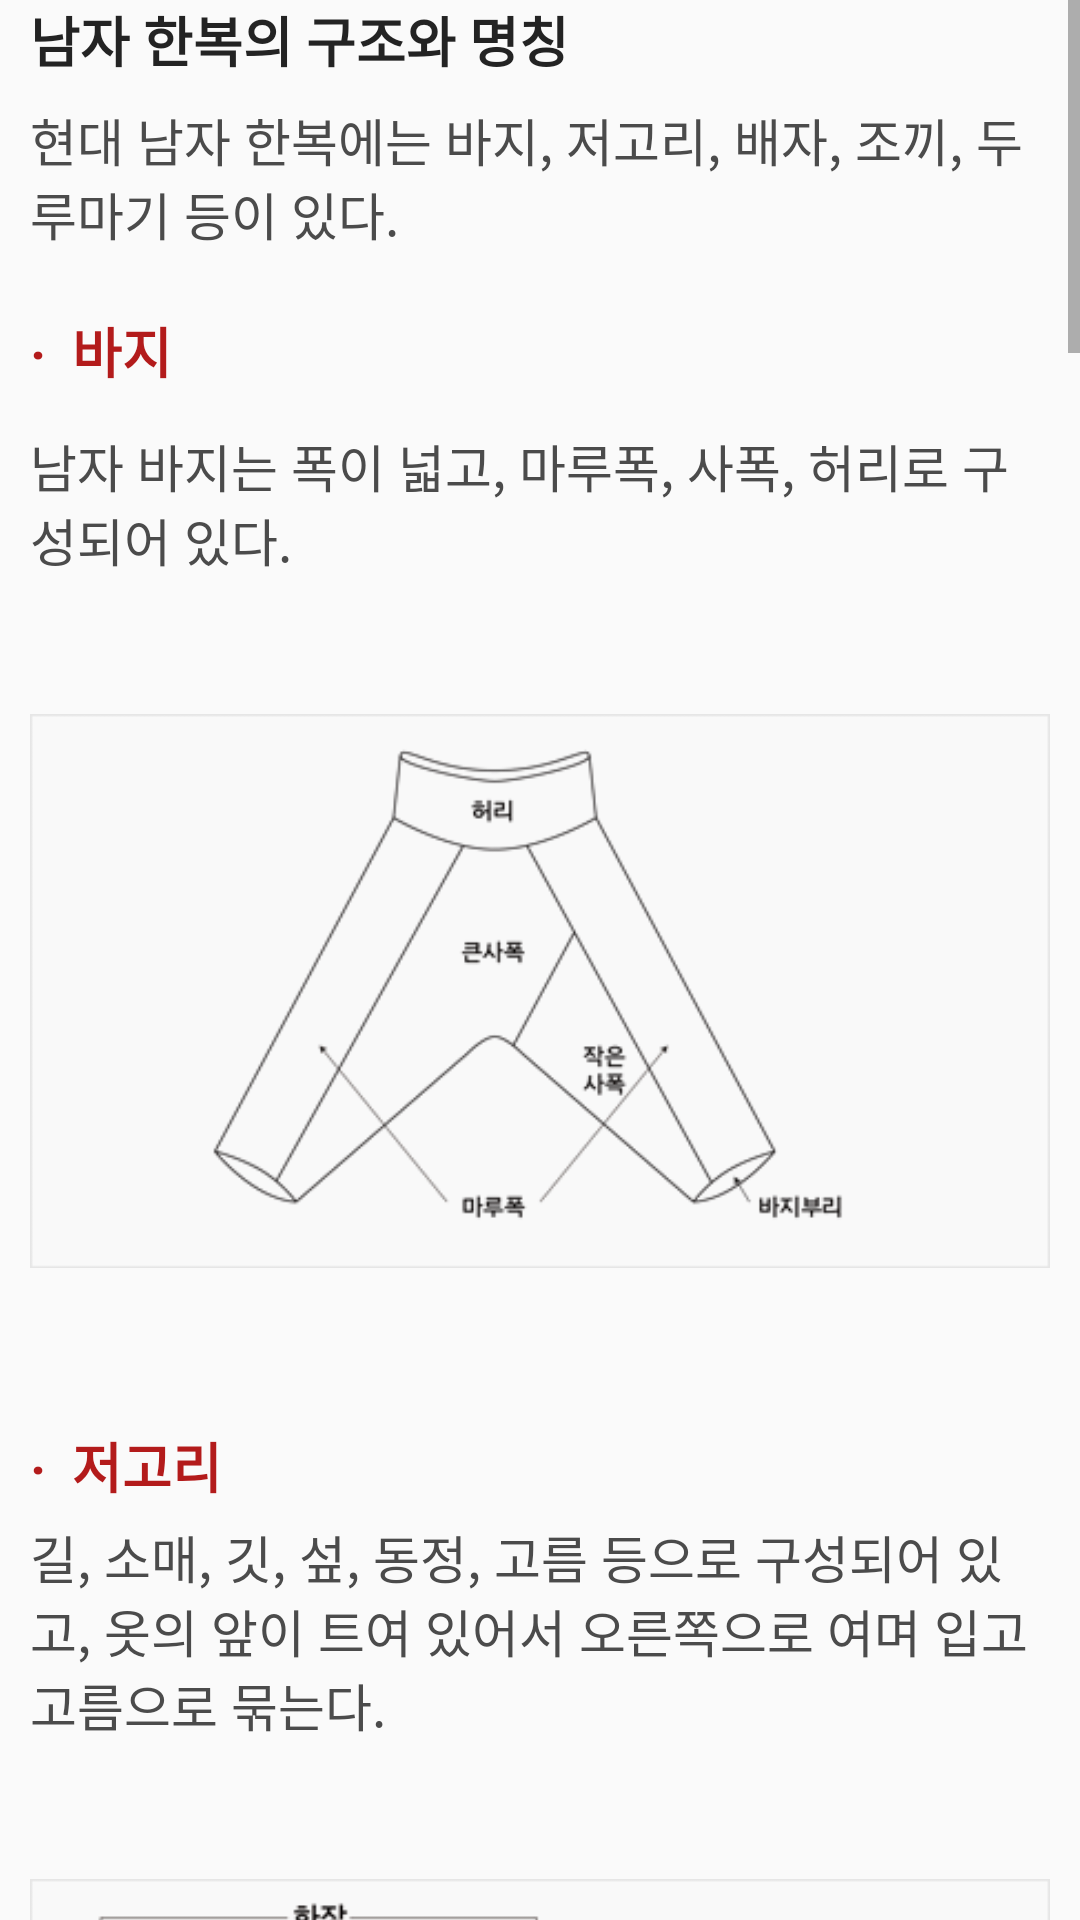

Android layout source for this screen:
<!-- AndroidManifest.xml: application theme AppTheme -->
<!-- res/layout/page_default_male.xml -->
<?xml version="1.0" encoding="utf-8"?>
<ScrollView xmlns:android="http://schemas.android.com/apk/res/android"
    xmlns:app="http://schemas.android.com/apk/res-auto"
    android:id="@+id/scrollView"
    android:layout_width="match_parent"
    android:layout_height="match_parent">

    <LinearLayout
        android:layout_width="match_parent"
        android:layout_height="wrap_content"
        android:layout_marginLeft="10dp"
        android:layout_marginRight="10dp"
        android:orientation="vertical">

        <TextView
            android:id="@+id/title1"
            android:layout_width="wrap_content"
            android:layout_height="wrap_content"
            android:text="남자 한복의 구조와 명칭"
            android:textSize="18sp"
            android:textColor="@color/DarkGray"
            android:textStyle="bold" />

        <TextView
            android:id="@+id/title1_sub"
            android:layout_width="match_parent"
            android:layout_height="wrap_content"
            android:textSize="17sp"
            android:layout_marginTop="8dp"
            android:textColor="@color/GrayMoreDark"
            android:text="현대 남자 한복에는 바지, 저고리, 배자, 조끼, 두루마기 등이 있다." />

        <TextView
            android:id="@+id/bottom"
            android:layout_width="match_parent"
            android:layout_height="wrap_content"
            android:layout_marginTop="20dp"
            android:layout_marginBottom="8dp"
            android:textSize="18sp"
            android:textColor="@color/Red"
            android:text="·  바지"
            android:textStyle="bold" />

        <TextView
            android:id="@+id/bottom_sub"
            android:layout_width="match_parent"
            android:layout_height="wrap_content"
            android:textSize="17sp"
            android:layout_marginTop="5dp"
            android:textColor="@color/GrayMoreDark"
            android:text="남자 바지는 폭이 넓고, 마루폭, 사폭, 허리로 구성되어 있다." />

        <ImageView
            android:id="@+id/bottom_image"
            android:layout_width="match_parent"
            android:layout_height="250dp"
            android:layout_marginTop="13dp"
            android:scaleType="centerInside"
            app:srcCompat="@drawable/image_male1" />

        <TextView
            android:id="@+id/base_top"
            android:layout_width="match_parent"
            android:layout_height="wrap_content"
            android:layout_marginTop="20dp"
            android:textSize="18sp"
            android:textColor="@color/Red"
            android:text="·  저고리"
            android:textStyle="bold" />

        <TextView
            android:id="@+id/base_top_sub"
            android:layout_width="match_parent"
            android:layout_height="wrap_content"
            android:textSize="17sp"
            android:layout_marginTop="5dp"
            android:textColor="@color/GrayMoreDark"
            android:text="길, 소매, 깃, 섶, 동정, 고름 등으로 구성되어 있고, 옷의 앞이 트여 있어서 오른쪽으로 여며 입고 고름으로 묶는다." />

        <ImageView
            android:id="@+id/base_top_image1"
            android:layout_width="match_parent"
            android:layout_height="250dp"
            android:layout_marginTop="13dp"
            android:scaleType="centerInside"
            app:srcCompat="@drawable/image_male2" />

        <ImageView
            android:id="@+id/base_top_image2"
            android:layout_width="match_parent"
            android:layout_height="250dp"
            android:layout_marginTop="13dp"
            android:scaleType="centerInside"
            app:srcCompat="@drawable/image_male3" />

        <TextView
            android:id="@+id/top1"
            android:layout_width="match_parent"
            android:layout_height="wrap_content"
            android:layout_marginTop="20dp"
            android:layout_marginBottom="8dp"
            android:textSize="18sp"
            android:textColor="@color/Red"
            android:text="·  배자"
            android:textStyle="bold" />

        <TextView
            android:id="@+id/top1_sub"
            android:layout_width="match_parent"
            android:layout_height="wrap_content"
            android:textSize="17sp"
            android:layout_marginTop="5dp"
            android:textColor="@color/GrayMoreDark"
            android:text="저고리 위에 입는 소매 없는 옷으로, 좌우 같은 모양의 깃이 달려 있고, 고름이나 단추로 여며 입는다." />

        <ImageView
            android:id="@+id/top1_image"
            android:layout_width="match_parent"
            android:layout_height="250dp"
            android:layout_marginTop="13dp"
            android:scaleType="centerInside"
            app:srcCompat="@drawable/image_male4" />

        <TextView
            android:id="@+id/top2"
            android:layout_width="match_parent"
            android:layout_height="wrap_content"
            android:layout_marginTop="20dp"
            android:layout_marginBottom="8dp"
            android:textSize="18sp"
            android:textColor="@color/Red"
            android:text="·  조끼"
            android:textStyle="bold" />

        <TextView
            android:id="@+id/top2_sub"
            android:layout_width="match_parent"
            android:layout_height="wrap_content"
            android:textSize="17sp"
            android:layout_marginTop="5dp"
            android:textColor="@color/GrayMoreDark"
            android:text="저고리 위에 덧입는 소매 없는 옷으로, 개화기 때 양복 베스트(vest)가 들어오면서 전통 옷감으로 만들어 입게 되었다." />

        <ImageView
            android:id="@+id/top2_image1"
            android:layout_width="match_parent"
            android:layout_height="250dp"
            android:layout_marginTop="13dp"
            android:scaleType="centerInside"
            app:srcCompat="@drawable/image_male5" />

        <ImageView
            android:id="@+id/top2_image2"
            android:layout_width="match_parent"
            android:layout_height="250dp"
            android:layout_marginTop="13dp"
            android:scaleType="centerInside"
            app:srcCompat="@drawable/image_male6" />

        <TextView
            android:id="@+id/top3"
            android:layout_width="match_parent"
            android:layout_height="wrap_content"
            android:layout_marginTop="20dp"
            android:layout_marginBottom="8dp"
            android:textSize="18sp"
            android:textColor="@color/Red"
            android:text="·  마고자"
            android:textStyle="bold" />

        <TextView
            android:id="@+id/top3_sub"
            android:layout_width="match_parent"
            android:layout_height="wrap_content"
            android:textSize="17sp"
            android:layout_marginTop="5dp"
            android:textColor="@color/GrayMoreDark"
            android:text="조끼 위에 입는 옷으로, 깃과 고름이 없고, 단추로 여며 입는 옷이다. 주로 방한용으로 입고, 개화기 때부터 지금까지 조끼와 함께 입고 있다." />

        <ImageView
            android:id="@+id/top3_image1"
            android:layout_width="match_parent"
            android:layout_height="250dp"
            android:layout_marginTop="13dp"
            android:scaleType="centerInside"
            app:srcCompat="@drawable/image_male7" />

        <ImageView
            android:id="@+id/top3_image2"
            android:layout_width="match_parent"
            android:layout_height="250dp"
            android:layout_marginTop="13dp"
            android:scaleType="centerInside"
            app:srcCompat="@drawable/image_male8" />

        <TextView
            android:id="@+id/top4"
            android:layout_width="match_parent"
            android:layout_height="wrap_content"
            android:layout_marginTop="20dp"
            android:layout_marginBottom="8dp"
            android:textSize="18sp"
            android:textColor="@color/Red"
            android:text="·  두루마기"
            android:textStyle="bold" />

        <TextView
            android:id="@+id/top4_sub"
            android:layout_width="match_parent"
            android:layout_height="wrap_content"
            android:textSize="17sp"
            android:layout_marginTop="5dp"
            android:textColor="@color/GrayMoreDark"
            android:text="누구나 입는 겉옷으로, 남녀 모두 예의를 갖출 때 반드시 입어야 하는 기본 옷이다. 방한용으로도 입는다." />

        <ImageView
            android:id="@+id/top4_image1"
            android:layout_width="match_parent"
            android:layout_height="250dp"
            android:layout_marginTop="13dp"
            android:scaleType="centerInside"
            app:srcCompat="@drawable/image_male9" />

        <ImageView
            android:id="@+id/top4_image2"
            android:layout_width="match_parent"
            android:layout_height="250dp"
            android:layout_marginTop="13dp"
            android:scaleType="centerInside"
            app:srcCompat="@drawable/image_male10" />

    </LinearLayout>
</ScrollView>
<!-- resources referenced by this layout -->
<resources>
  <color name="DarkGray">#232323</color>
  <color name="GrayMoreDark">#4B4B4B</color>
  <color name="Red">#B31B1B</color>
  <!-- drawable image_male1: jpg bitmap (drawable, 10180 bytes) -->
  <!-- drawable image_male10: jpg bitmap (drawable, 8922 bytes) -->
  <!-- drawable image_male2: jpg bitmap (drawable, 15054 bytes) -->
  <!-- drawable image_male3: jpg bitmap (drawable, 7608 bytes) -->
  <!-- drawable image_male4: jpg bitmap (drawable, 22530 bytes) -->
  <!-- drawable image_male5: jpg bitmap (drawable, 18916 bytes) -->
  <!-- drawable image_male6: jpg bitmap (drawable, 10960 bytes) -->
  <!-- drawable image_male7: jpg bitmap (drawable, 12573 bytes) -->
  <!-- drawable image_male8: jpg bitmap (drawable, 9696 bytes) -->
  <!-- drawable image_male9: jpg bitmap (drawable, 12984 bytes) -->
  <style name="AppTheme" parent="Theme.AppCompat.Light.NoActionBar">
          
          <item name="colorPrimary">@color/DarkGray</item>
          <item name="colorPrimaryDark">@color/DarkGray</item>
      </style>
</resources>
